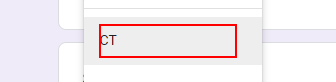
Task: Google Form
Workflow: GoogleForm

Step 1: click on the element

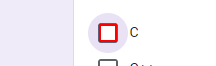
Step 2: click on the element

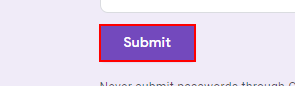
Step 3: click on the element
